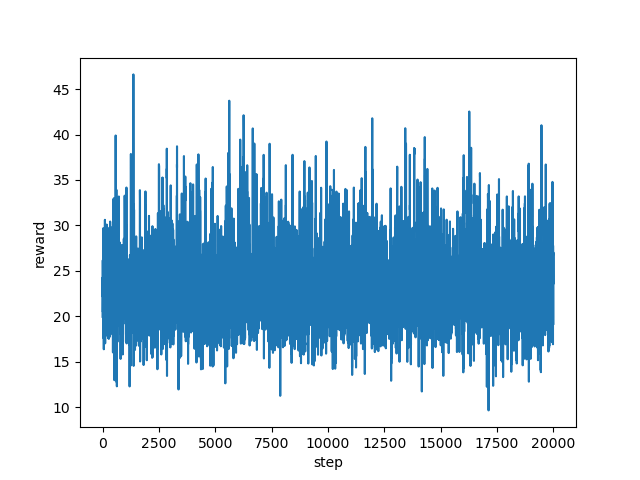

The data file committed next to this chart (first rows):
step, reward
0, 19.95
1, 23.47
2, 22.47
3, 22.99
4, 24.25
5, 24.1
6, 23.3
7, 22.17
8, 22.64
9, 22.88
10, 26.16
11, 25.83
12, 23.66
13, 24.86
14, 21.62
15, 21.98
16, 20.47
17, 21.98
18, 22.33
19, 24.76
20, 26.05
21, 25.99
22, 25.14
23, 26.38
24, 28.13
25, 28.08
26, 25.88
27, 24.9
28, 25.65
29, 29.23
30, 29.69
31, 26.08
32, 26.77
33, 25.99
34, 22.84
35, 19.04
36, 17.61
37, 21.05
38, 24.33
39, 25.57
40, 25.36
41, 24.15
42, 23.47
43, 25
44, 25.58
45, 26.04
46, 21.07
47, 20.22
48, 20.72
49, 22.07
50, 23.38
51, 24.21
52, 21.87
53, 17.69
54, 16.84
55, 17.19
56, 16.37
57, 20.22
58, 23.52
59, 21.04
... 19,940 more rows
